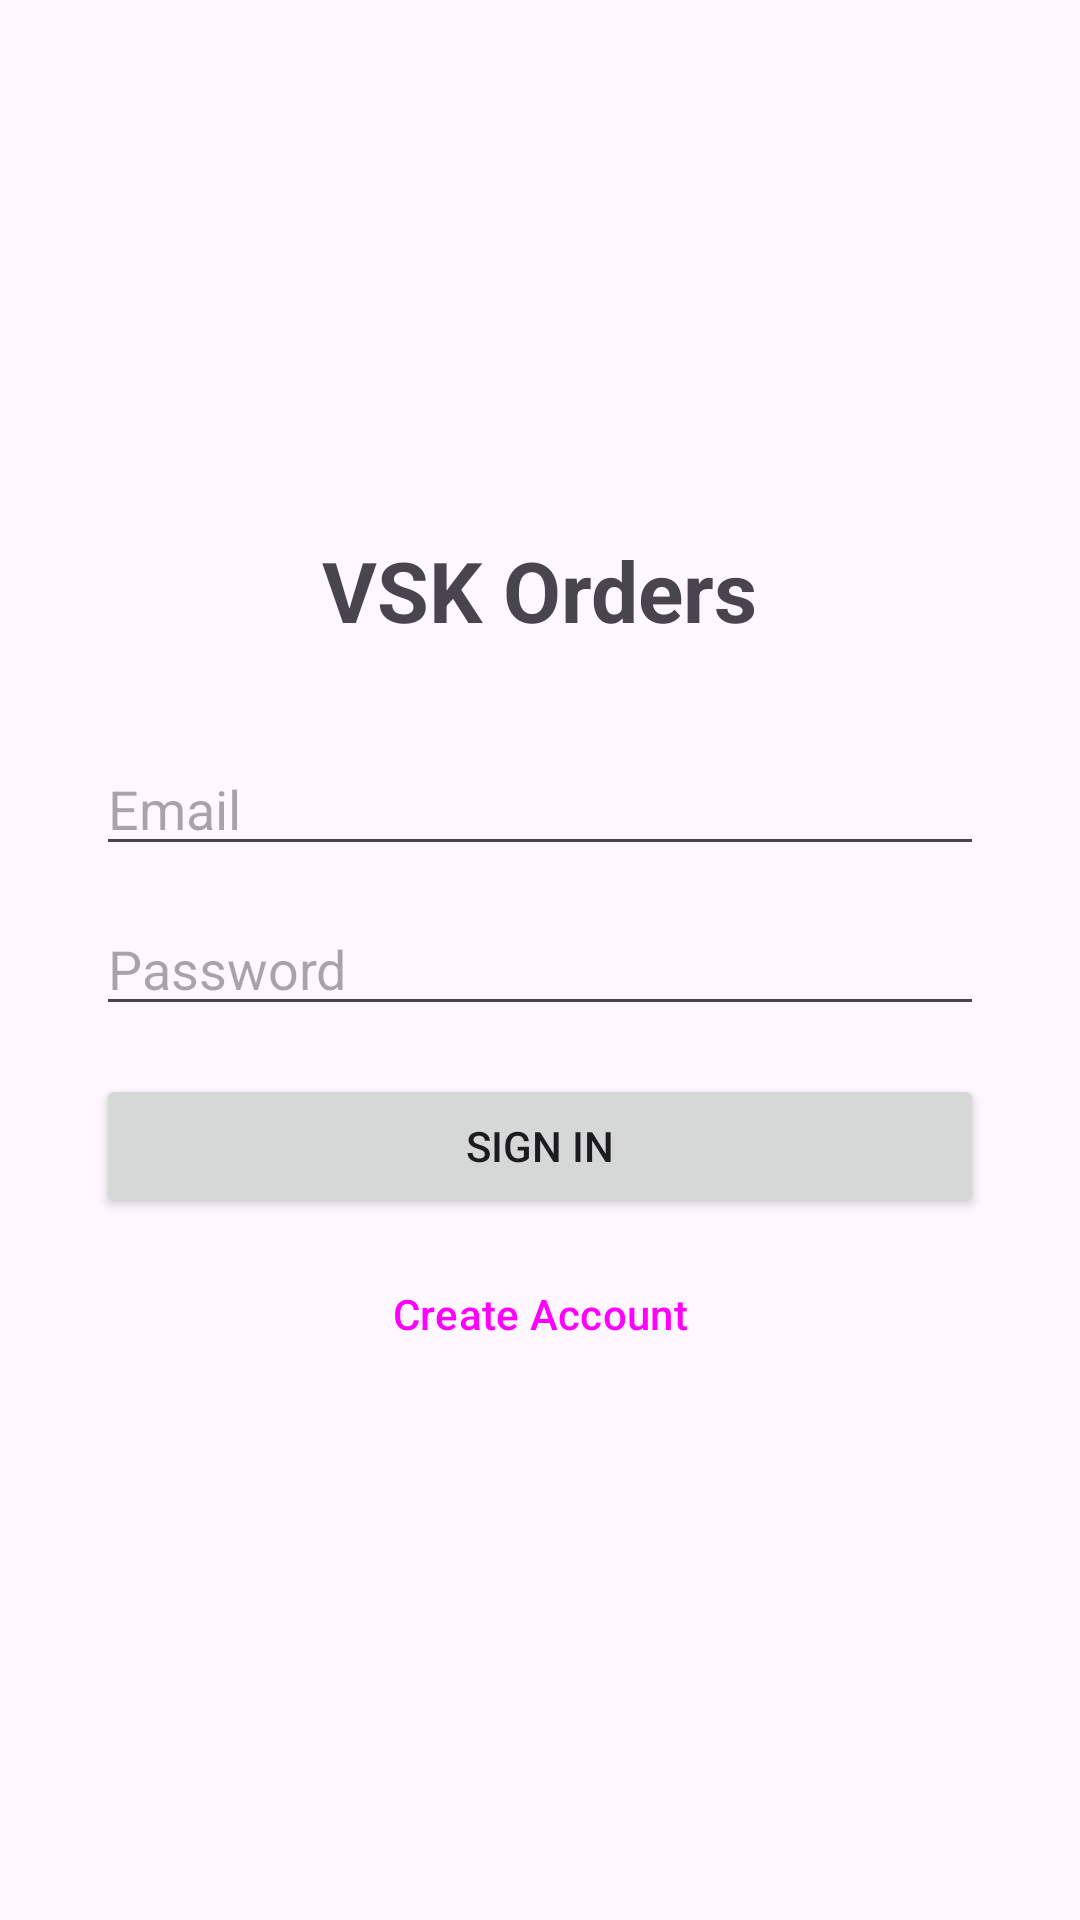

Reconstruct the res/layout file that produces this screen, plus the resources it refers to.
<!-- AndroidManifest.xml: application theme Theme.VskOrders -->
<!-- res/layout/activity_login.xml -->
<?xml version="1.0" encoding="utf-8"?>
<LinearLayout xmlns:android="http://schemas.android.com/apk/res/android"
    android:layout_width="match_parent"
    android:layout_height="match_parent"
    android:orientation="vertical"
    android:gravity="center"
    android:padding="32dp">

    <TextView
        android:layout_width="wrap_content"
        android:layout_height="wrap_content"
        android:text="@string/app_name"
        android:textSize="28sp"
        android:textStyle="bold"
        android:layout_marginBottom="32dp" />

    <EditText
        android:id="@+id/editEmail"
        android:layout_width="match_parent"
        android:layout_height="wrap_content"
        android:hint="@string/hint_email"
        android:inputType="textEmailAddress"
        android:autofillHints="emailAddress" />

    <EditText
        android:id="@+id/editPassword"
        android:layout_width="match_parent"
        android:layout_height="wrap_content"
        android:layout_marginTop="12dp"
        android:hint="@string/hint_password"
        android:inputType="textPassword"
        android:autofillHints="password" />

    <TextView
        android:id="@+id/textError"
        android:layout_width="match_parent"
        android:layout_height="wrap_content"
        android:layout_marginTop="12dp"
        android:textColor="#D32F2F"
        android:visibility="gone" />

    <ProgressBar
        android:id="@+id/progressBar"
        android:layout_width="wrap_content"
        android:layout_height="wrap_content"
        android:layout_marginTop="16dp"
        android:visibility="gone" />

    <Button
        android:id="@+id/buttonSignIn"
        android:layout_width="match_parent"
        android:layout_height="wrap_content"
        android:layout_marginTop="16dp"
        android:text="@string/action_sign_in" />

    <Button
        android:id="@+id/buttonSignUp"
        android:layout_width="match_parent"
        android:layout_height="wrap_content"
        android:layout_marginTop="8dp"
        android:text="@string/action_create_account"
        style="?attr/borderlessButtonStyle" />

    <Button
        android:id="@+id/buttonSignOut"
        android:layout_width="match_parent"
        android:layout_height="wrap_content"
        android:layout_marginTop="8dp"
        android:text="@string/action_sign_out"
        android:visibility="gone"
        style="?attr/borderlessButtonStyle" />

</LinearLayout>
<!-- resources referenced by this layout -->
<resources>
  <string name="action_create_account">Create Account</string>
  <string name="action_sign_in">Sign In</string>
  <string name="action_sign_out">Sign Out</string>
  <string name="app_name">VSK Orders</string>
  <string name="hint_email">Email</string>
  <string name="hint_password">Password</string>
  <style name="Theme.VskOrders" parent="Theme.Material3.DayNight.NoActionBar" />
</resources>
